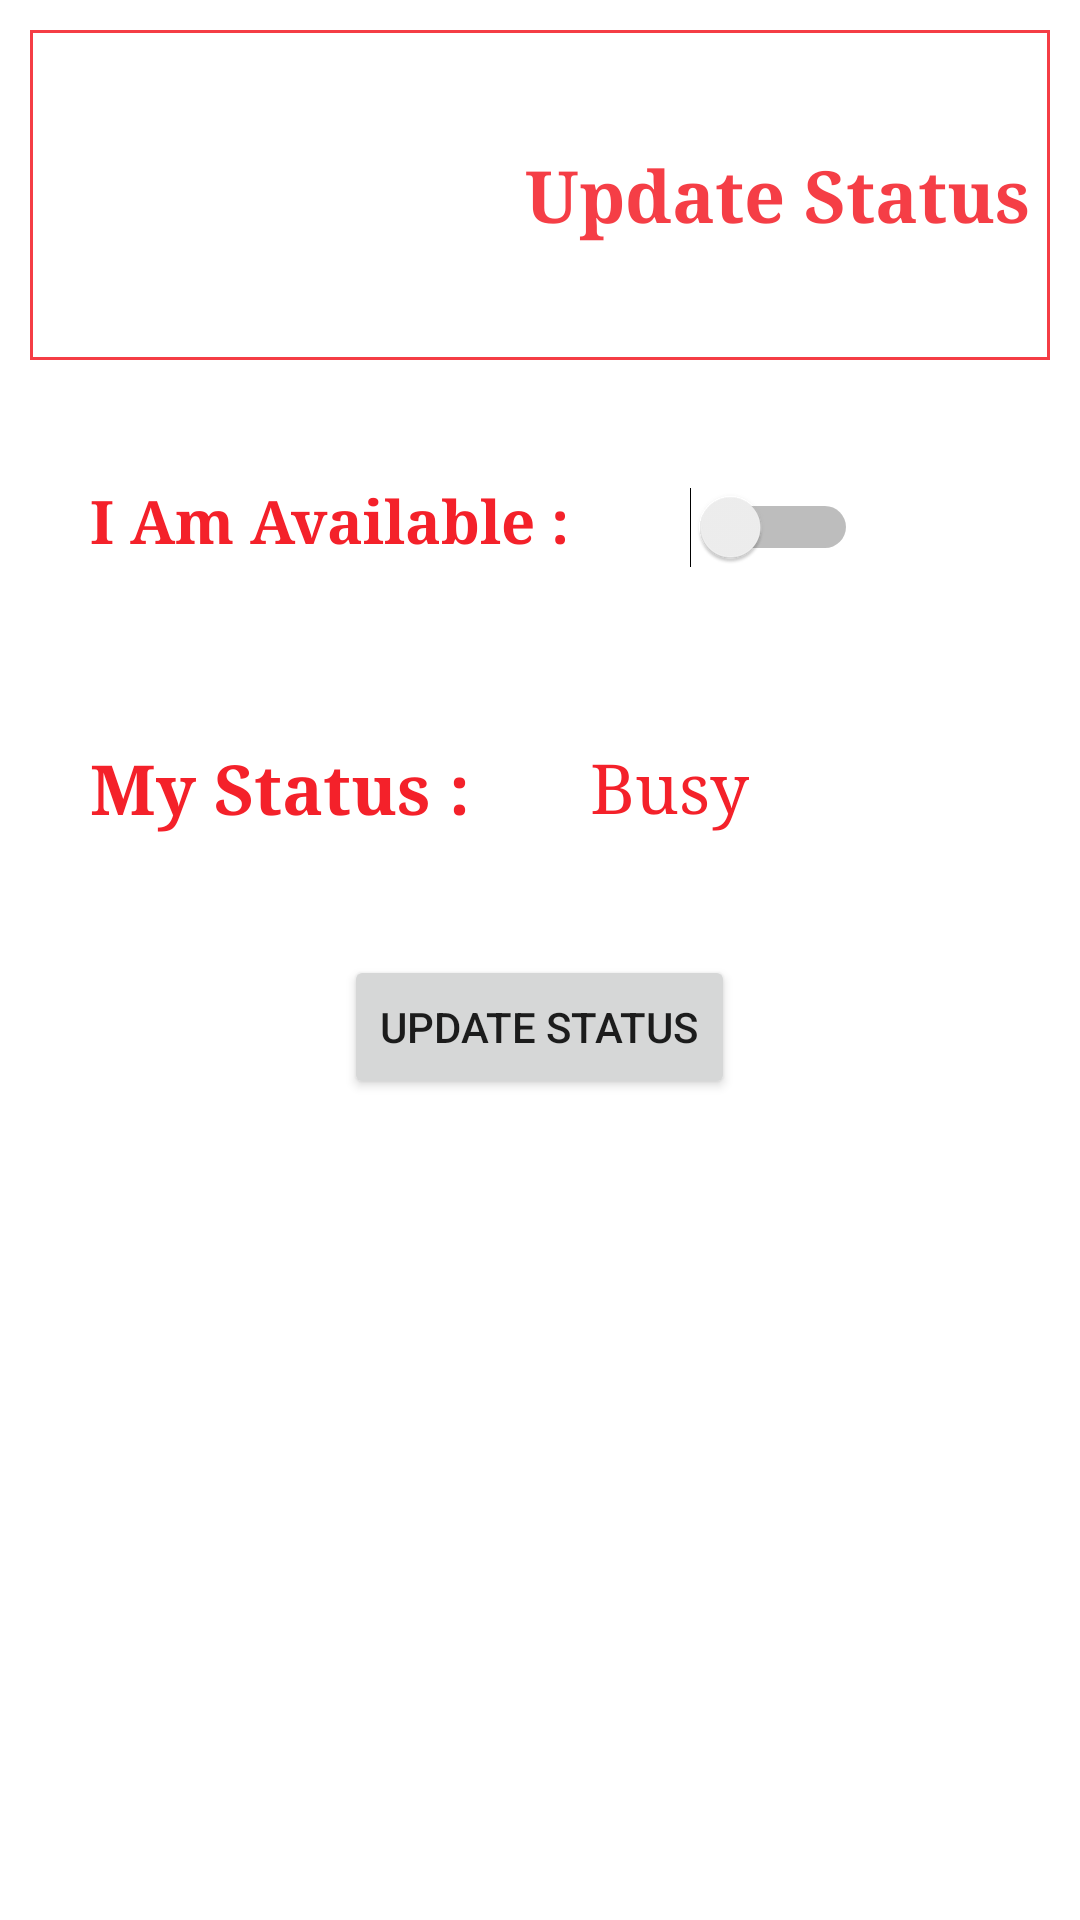

Write the Android layout XML for this screen, with the resource values it uses.
<!-- AndroidManifest.xml: application theme Theme.LabourarPortal -->
<!-- res/layout/activity_update_worker_status.xml -->
<?xml version="1.0" encoding="utf-8"?>
<LinearLayout xmlns:android="http://schemas.android.com/apk/res/android"
    xmlns:app="http://schemas.android.com/apk/res-auto"
    xmlns:tools="http://schemas.android.com/tools"
    android:layout_width="match_parent"
    android:layout_height="match_parent"
    tools:context=".UpdateWorkerStatus"
    android:orientation="vertical">
    <LinearLayout
        android:layout_width="match_parent"
        android:layout_height="wrap_content"
        android:layout_gravity="center"
        android:layout_margin="10dp"
        android:background="@drawable/border"
        android:orientation="horizontal">


        <ImageView
            android:layout_width="150dp"
            android:layout_height="100dp"
            android:layout_margin="5dp"
            android:src="@drawable/workers" />

        <TextView
            android:layout_width="wrap_content"
            android:layout_height="wrap_content"
            android:layout_gravity="center"
            android:layout_margin="5dp"
            android:fontFamily="serif"
            android:text="Update Status"
            android:textAlignment="center"
            android:textColor="@color/red1"
            android:textSize="24dp"
            android:textStyle="bold" />

    </LinearLayout>

    <LinearLayout
        android:layout_width="match_parent"
        android:layout_height="wrap_content"
        android:orientation="horizontal"
        android:layout_margin="10dp">

        <TextView
            android:layout_width="wrap_content"
            android:layout_height="wrap_content"
            android:text="I Am Available :"
            android:textSize="20dp"
            android:layout_margin="20dp"
            android:textStyle="bold"
            android:fontFamily="serif"
            android:textColor="@color/red"/>

        <Switch
            android:id="@+id/switch1"
            android:layout_width="wrap_content"
            android:layout_height="wrap_content"
            android:layout_margin="20dp"
            android:switchMinWidth="56dp"
            android:textAlignment="center"
            android:textOff="Busy"
            android:textOn="Available" />

    </LinearLayout>

    <LinearLayout
        android:layout_width="match_parent"
        android:layout_height="wrap_content"
        android:layout_gravity="center"
        android:orientation="horizontal"
        android:layout_margin="10dp">

        <TextView
            android:layout_width="wrap_content"
            android:layout_height="wrap_content"
            android:layout_gravity="center"
            android:layout_margin="20dp"
            android:fontFamily="serif"
            android:text="My Status :"
            android:textAlignment="center"
            android:textColor="@color/red"
            android:textSize="23dp"
            android:textStyle="bold" />

        <TextView
            android:id="@+id/tv_status"
            android:layout_width="wrap_content"
            android:layout_height="wrap_content"
            android:layout_margin="20dp"
            android:fontFamily="serif"
            android:text="Busy"
            android:textAlignment="center"
            android:textColor="@color/red"
            android:textSize="23dp"
            android:textStyle="normal" />

    </LinearLayout>

    <Button
        android:id="@+id/btn_update_status"
        android:layout_width="wrap_content"
        android:layout_height="wrap_content"
        android:layout_margin="10dp"
        android:layout_gravity="center"
        android:text="Update Status"/>

</LinearLayout>
<!-- resources referenced by this layout -->
<resources>
  <color name="red">#F4212A</color>
  <color name="red1">#DEF4212A</color>
  <!-- drawable border (drawable) -->
  <?xml version="1.0" encoding="utf-8"?>
  <shape xmlns:android="http://schemas.android.com/apk/res/android">
  
      <stroke android:color="@color/red1" android:width="1dp"/>
  
  </shape>
  <style name="Theme.LabourarPortal" parent="Theme.MaterialComponents.DayNight.DarkActionBar">
          
          <item name="colorPrimary">@color/red1</item>
          <item name="colorPrimaryVariant">@color/red</item>
          <item name="colorOnPrimary">@color/white</item>
          
          <item name="colorSecondary">@color/teal_200</item>
          <item name="colorSecondaryVariant">@color/teal_700</item>
          <item name="colorOnSecondary">@color/black</item>
          
          <item name="android:statusBarColor" tools:targetApi="21">?attr/colorPrimaryVariant</item>
          
      </style>
  <color name="white">#FFFFFFFF</color>
  <color name="teal_200">#FF03DAC5</color>
  <color name="teal_700">#FF018786</color>
  <color name="black">#FF000000</color>
</resources>
